Image classification data set "DATA SET" (Vishalini-27/parallelANN on GitHub). Class labels (6): healthy, anthracnose, phytophthora blight, brown spot, black spot, others.

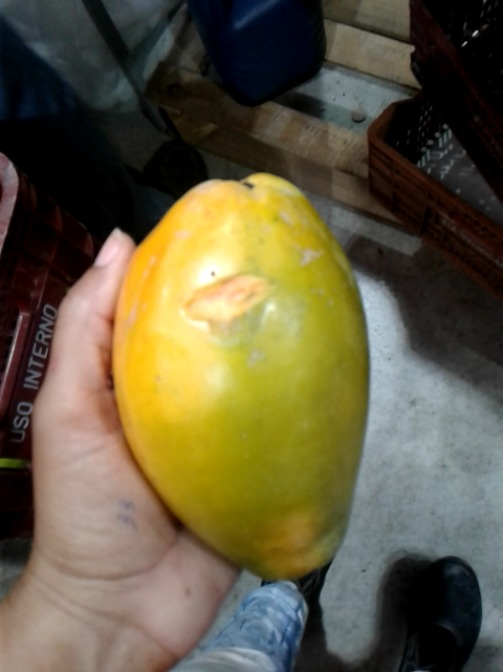
Label: others

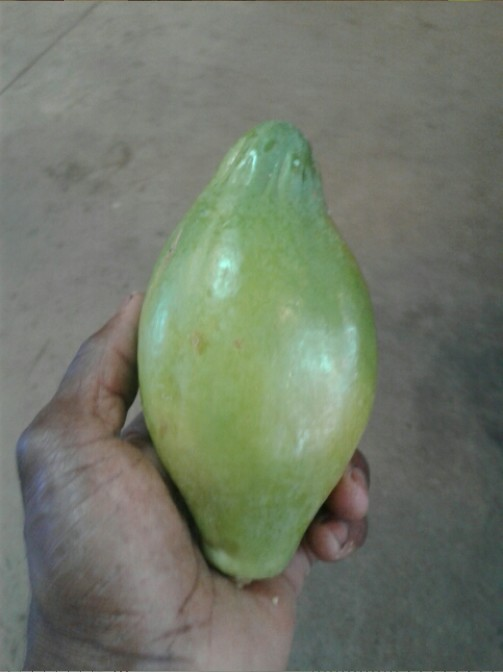
Label: healthy

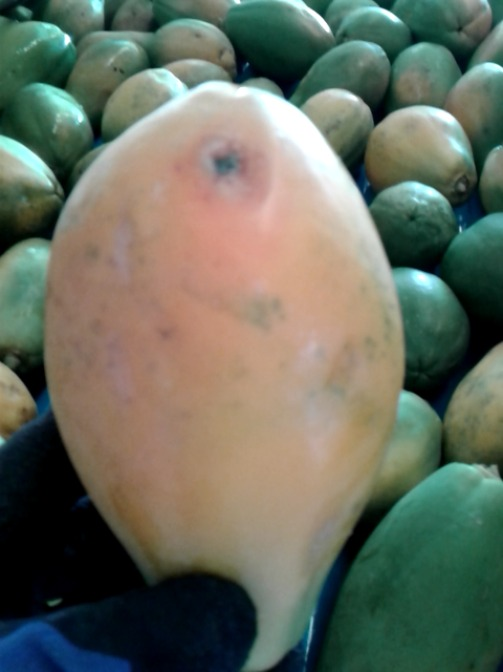
Label: anthracnose

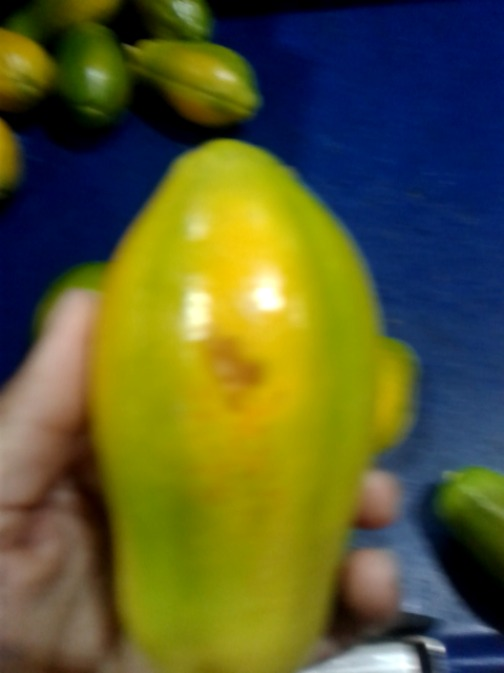
Label: brown spot

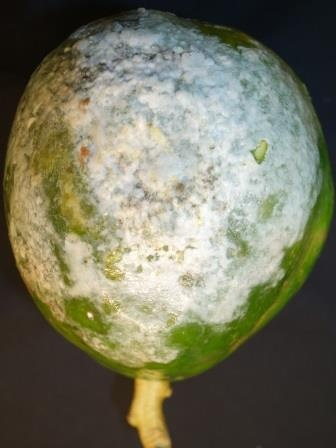
Label: phytophthora blight

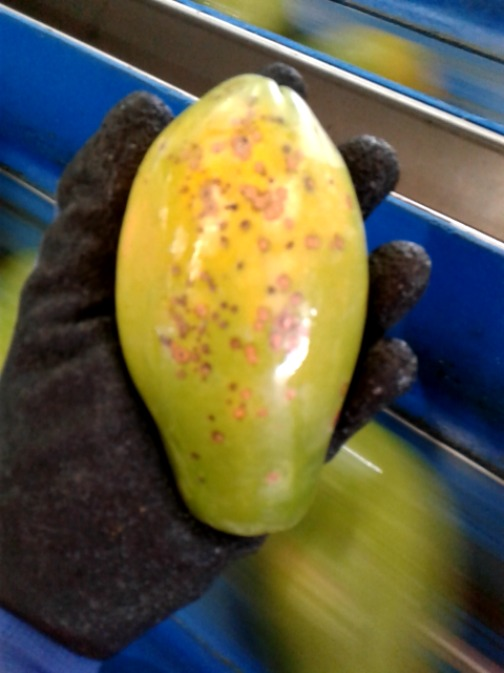
Label: black spot
